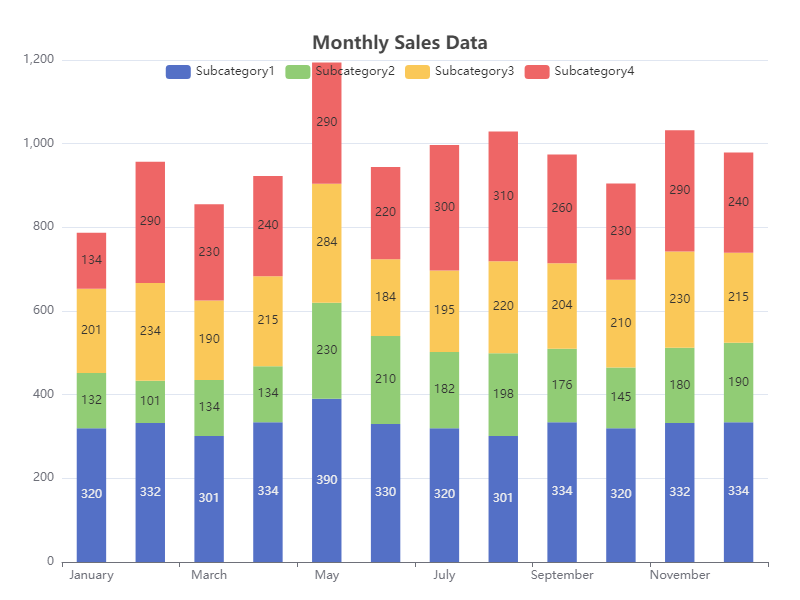

The table this chart was drawn from, first rows:
Category, Subcategory1, Subcategory2, Subcategory3, Subcategory4
January, 320, 132, 201, 134
February, 332, 101, 234, 290
March, 301, 134, 190, 230
April, 334, 134, 215, 240
May, 390, 230, 284, 290
June, 330, 210, 184, 220
July, 320, 182, 195, 300
August, 301, 198, 220, 310
September, 334, 176, 204, 260
October, 320, 145, 210, 230
November, 332, 180, 230, 290
December, 334, 190, 215, 240
